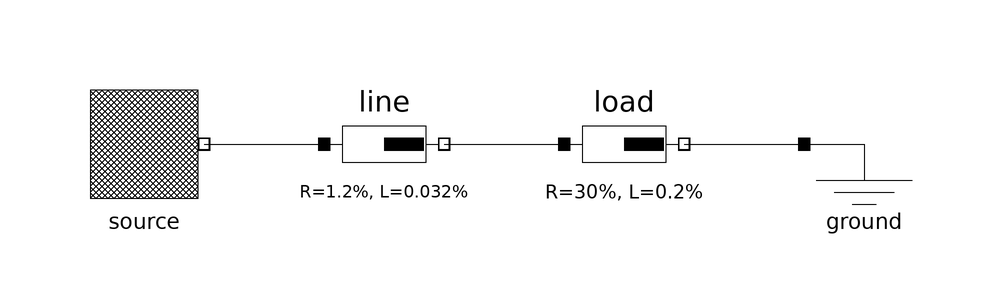

The component connection diagram of the Modelica model below, drawn from its own Placement and Line annotations.

model InductiveLoadTest
        import PowerFlow;

        Sources.FixedVoltageSource source 
          annotation (Placement(transformation(extent={{-80,0},{-60,20}},
                rotation=0)));
        annotation (Diagram(coordinateSystem(preserveAspectRatio=false, extent={{-100,
                  -100},{100,100}}),
                            graphics),
                             experiment(StopTime=1));
        PowerFlow.Components.Impedance line(R=1.2, L=1.6/50) 
                                       annotation (Placement(transformation(
                extent={{-40,0},{-20,20}}, rotation=0)));
        PowerFlow.Components.Impedance load(R=30, L=10/50) 
                                       annotation (Placement(transformation(
                extent={{0,0},{20,20}}, rotation=0)));
        PowerFlow.Components.Ground ground 
                                 annotation (Placement(transformation(extent={{40,
                  0},{60,20}}, rotation=0)));
      equation
        connect(source.terminal, line.terminal_p) 
          annotation (Line(points={{-60,10},{-40,10}}, color={0,0,0}));
        connect(load.terminal_n, ground.terminal) 
          annotation (Line(points={{20,10},{40,10}}, color={0,0,0}));
        connect(line.terminal_n, load.terminal_p) 
          annotation (Line(points={{-20,10},{0,10}}, color={0,0,0}));
      end InductiveLoadTest;